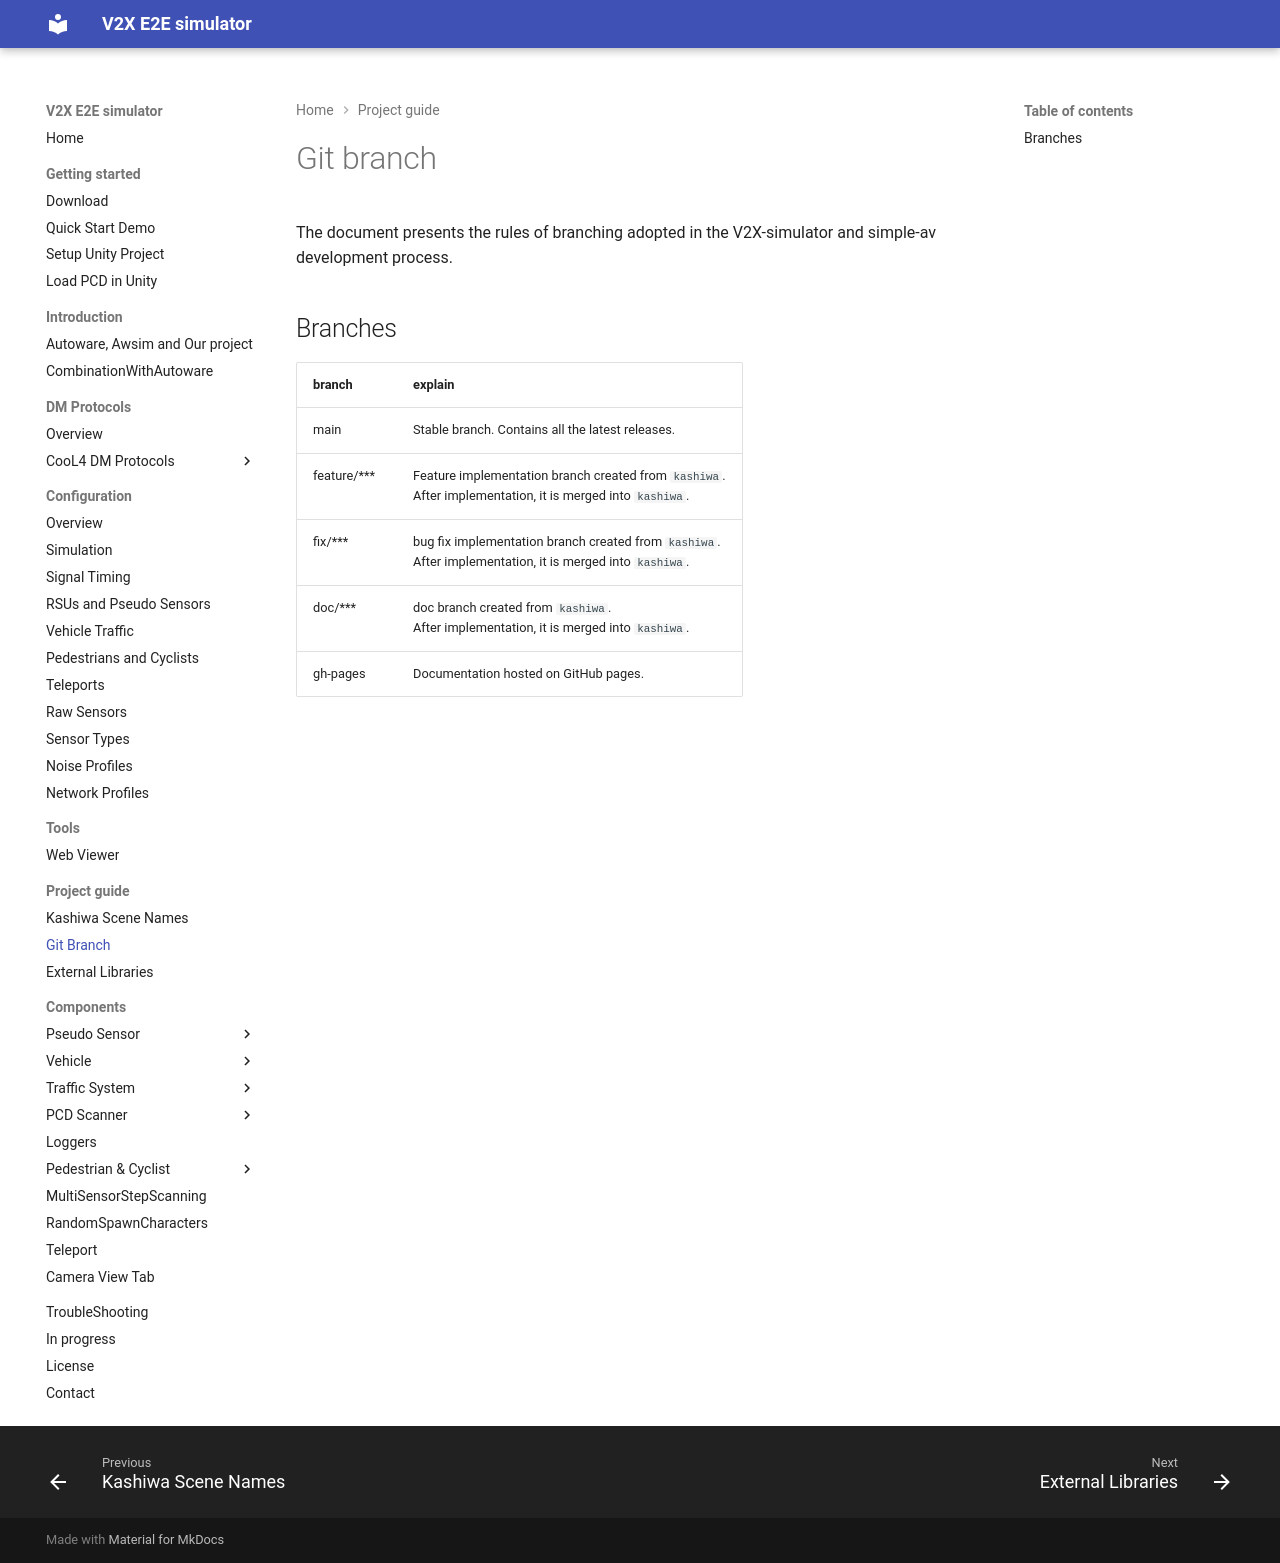

repository: tlab-wide/V2X_E2E_Simulator · page: dev/ProjectGuide/GitBranch/index.html · generator: mkdocs

# Git branch

The document presents the rules of branching adopted in the V2X-simulator and simple-av development process.

## Branches

|branch|explain|
|:--|:--|
|main|Stable branch. Contains all the latest releases.|
|feature/***|Feature implementation branch created from `kashiwa`. <br>After implementation, it is merged into `kashiwa`.|
|fix/***|bug fix implementation branch created from `kashiwa`. <br>After implementation, it is merged into `kashiwa`.|
|doc/***|doc branch created from `kashiwa`. <br>After implementation, it is merged into `kashiwa`.|
|gh-pages|Documentation hosted on GitHub pages.|
